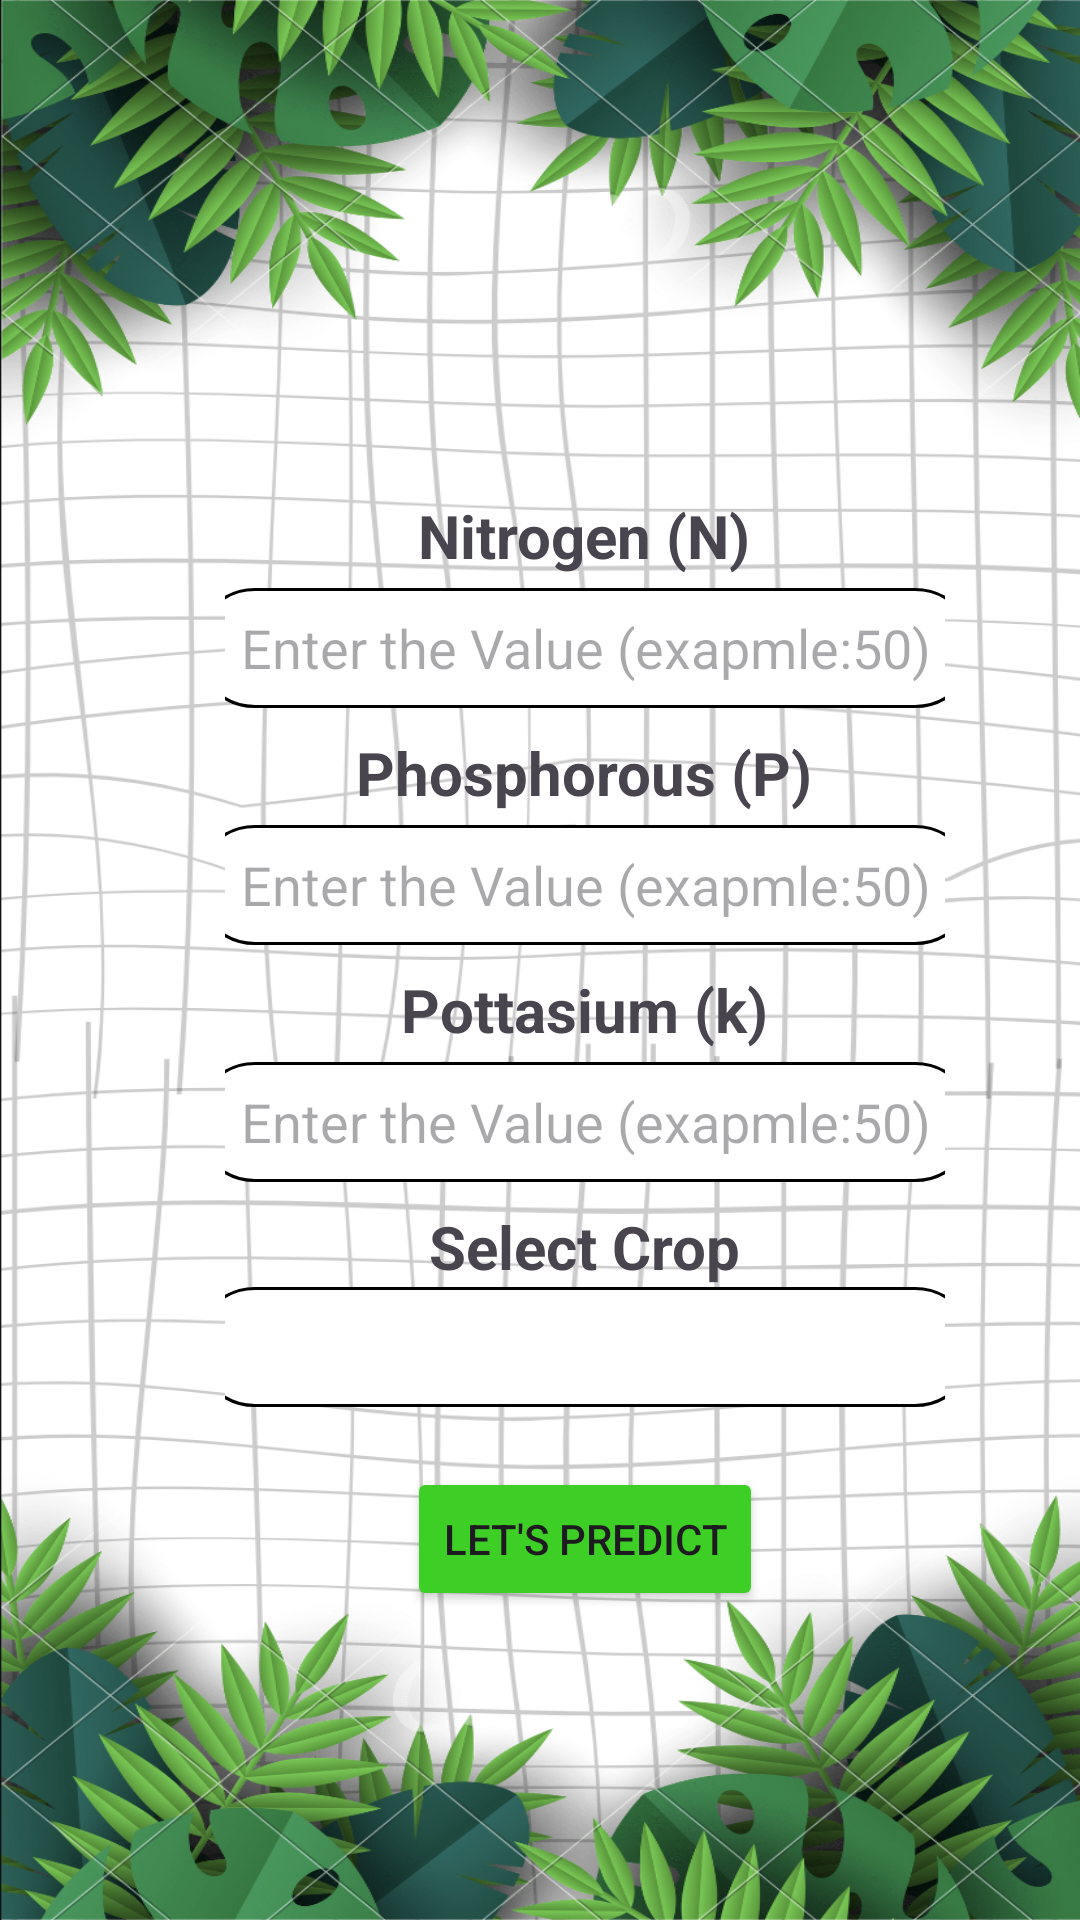

This screen was rendered from an Android layout file. Write that file and the resources it references.
<!-- AndroidManifest.xml: application theme Theme.KrishiCare -->
<!-- res/layout/fertilizer_fragment.xml -->
<?xml version="1.0" encoding="utf-8"?>
<LinearLayout xmlns:android="http://schemas.android.com/apk/res/android"
    xmlns:app="http://schemas.android.com/apk/res-auto"
    xmlns:tools="http://schemas.android.com/tools"
    android:layout_width="match_parent"
    android:layout_height="match_parent"
    android:background="@drawable/newprediction">

    <GridLayout
        android:layout_width="match_parent"
        android:layout_height="match_parent"
        android:layout_margin="25dp"

        android:columnCount="2"
        android:rowCount="3">



            <LinearLayout
                android:layout_width="wrap_content"
                android:layout_height="wrap_content"
                android:layout_gravity="center"
                android:layout_margin="20dp"
                android:layout_marginTop="140dp"
                android:layout_marginLeft="50dp"

                android:gravity="center"
                android:orientation="vertical">

                <TextView
                    android:layout_width="wrap_content"
                    android:layout_height="wrap_content"
                    android:layout_gravity="center"
                    android:gravity="left"
                    android:text="Nitrogen (N)"
                    android:textSize="20dp"
                    android:textStyle="bold" />

                <EditText
                    android:id="@+id/btnnitrogen"
                    android:layout_width="260dp"
                    android:layout_height="40dp"
                    android:layout_marginTop="4dp"
                    android:background="@drawable/rectangle_shape"
                    android:hint="Enter the Value (exapmle:50)"
                    android:gravity="center"
                    android:inputType="number" />

                <TextView
                    android:layout_width="wrap_content"
                    android:layout_height="match_parent"
                    android:layout_gravity="center"
                    android:layout_marginTop="8dp"
                    android:gravity="left"
                    android:text="Phosphorous (P)"
                    android:textSize="20dp"
                    android:textStyle="bold" />

                <EditText
                    android:id="@+id/btnphosp"
                    android:layout_width="260dp"
                    android:layout_height="40dp"
                    android:layout_marginTop="4dp"
                    android:layout_gravity="center"
                    android:gravity="center"
                    android:background="@drawable/rectangle_shape"
                    android:hint="Enter the Value (exapmle:50)"
                    android:inputType="number" />

                <TextView

                    android:layout_width="wrap_content"
                    android:layout_height="wrap_content"
                    android:layout_gravity="center"
                    android:layout_marginTop="8dp"
                    android:gravity="left"
                    android:text="Pottasium (k)"
                    android:textSize="20dp"
                    android:textStyle="bold" />

                <EditText
                    android:id="@+id/btnpottasium"
                    android:layout_width="260dp"
                    android:layout_height="40dp"
                    android:layout_marginTop="4dp"
                    android:gravity="center"
                    android:background="@drawable/rectangle_shape"
                    android:hint="Enter the Value (exapmle:50)"
                    android:inputType="number" />




                <TextView
                    android:layout_width="wrap_content"
                    android:layout_height="wrap_content"

                    android:layout_gravity="center"
                    android:layout_marginTop="8dp"
                    android:gravity="left"
                    android:text="Select Crop"
                    android:textSize="20dp"
                    android:textStyle="bold" />

                <Spinner
                    android:id="@+id/spinner_indian_state"
                    android:layout_width="260dp"
                    android:layout_height="40dp"

                    android:background="@drawable/rectangle_shape" />



                <Button
                    android:id="@+id/predict"
                    android:layout_width="wrap_content"
                    android:layout_height="wrap_content"
                    android:layout_marginTop="20dp"
                    android:backgroundTint="#3ECF27"
                    android:text="Let's Predict" />


            </LinearLayout>





    </GridLayout>


</LinearLayout>
<!-- resources referenced by this layout -->
<resources>
  <!-- drawable newprediction: png bitmap (drawable, 1005096 bytes) -->
  <!-- drawable rectangle_shape (drawable) -->
  <?xml version="1.0" encoding="utf-8"?>
  <shape xmlns:android="http://schemas.android.com/apk/res/android"
      android:shape="rectangle">
      <solid android:color="#FFFFFF" /> 
      <stroke
          android:width="1dp"
          android:color="#000000" /> 
      <corners android:radius="20dp" /> 
  </shape>
  <style name="Theme.KrishiCare" parent="Base.Theme.KrishiCare" />
  <style name="Base.Theme.KrishiCare" parent="Theme.Material3.DayNight.NoActionBar">
          
          
      </style>
</resources>
